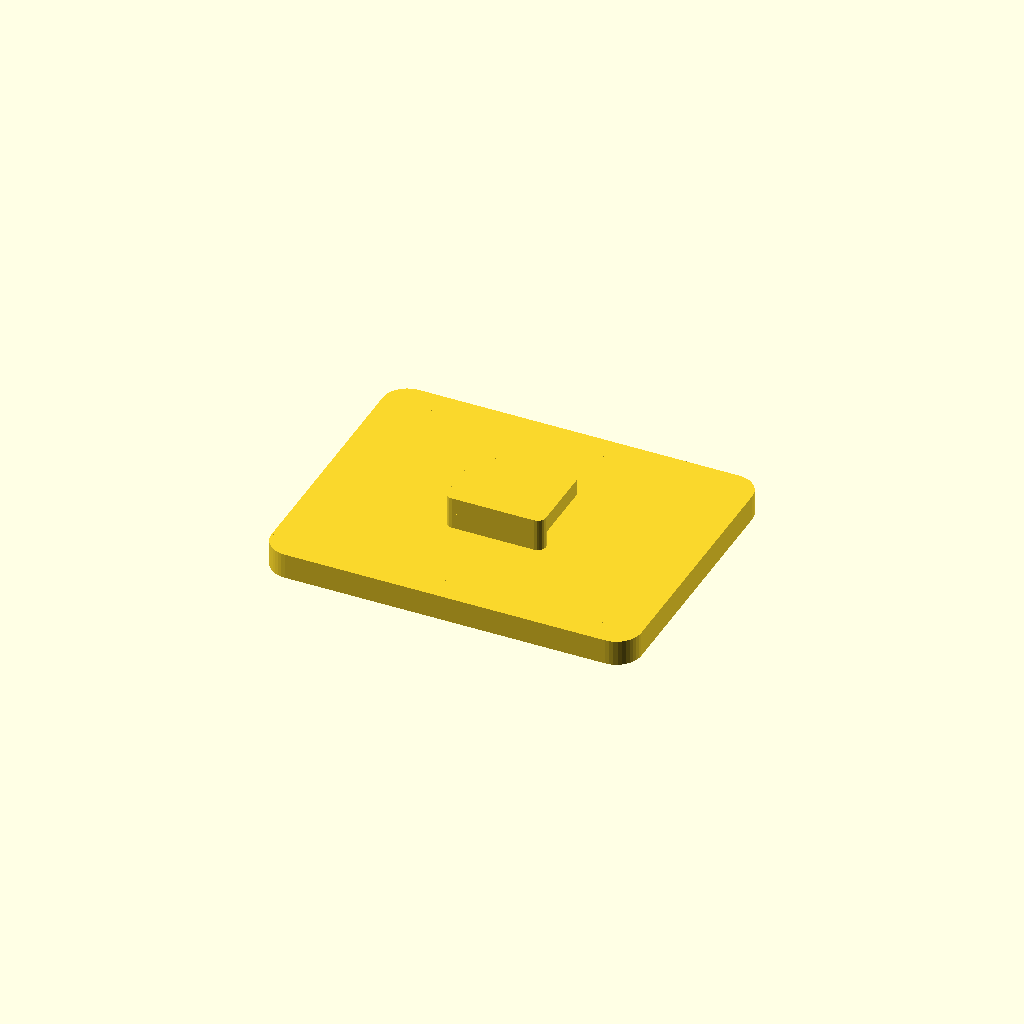
Cell 1: the model at its default parameters.
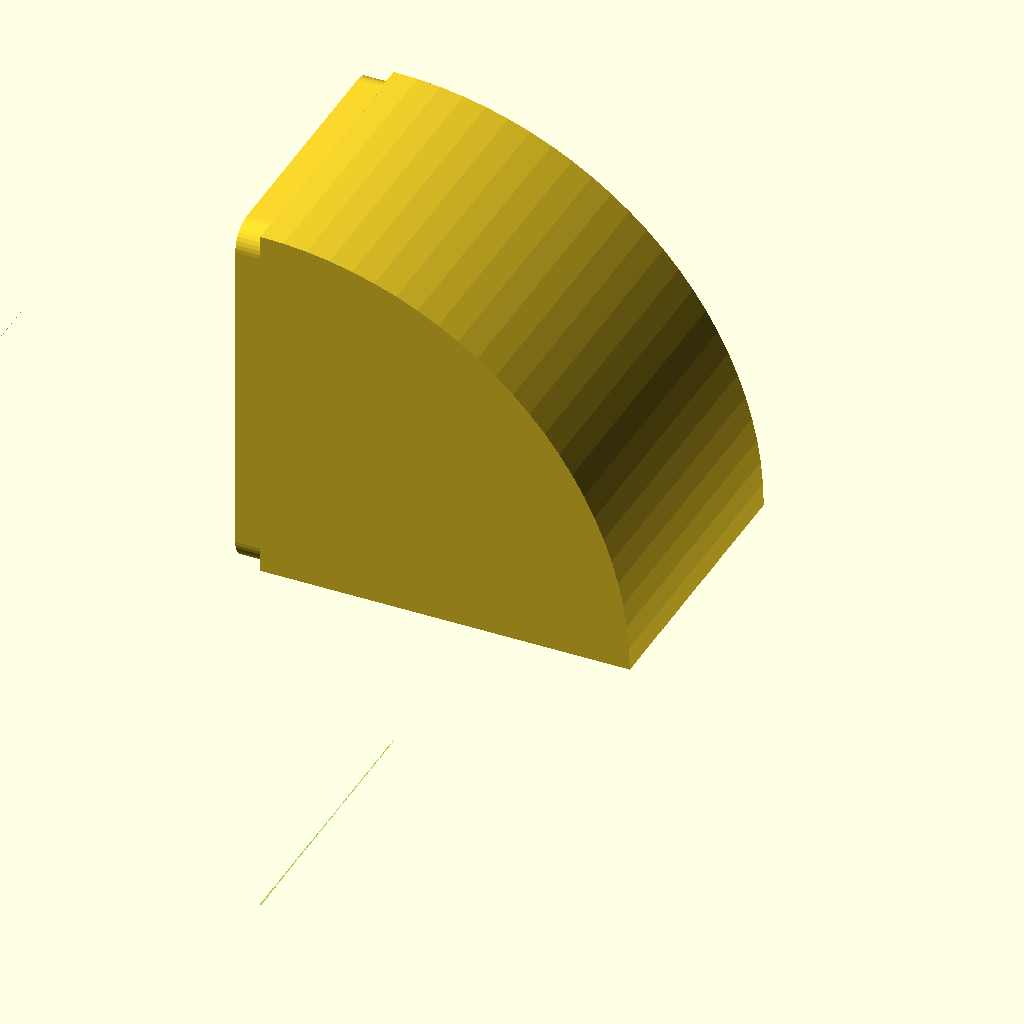
Cell 2: Angle_X = 90 (everything else at default).
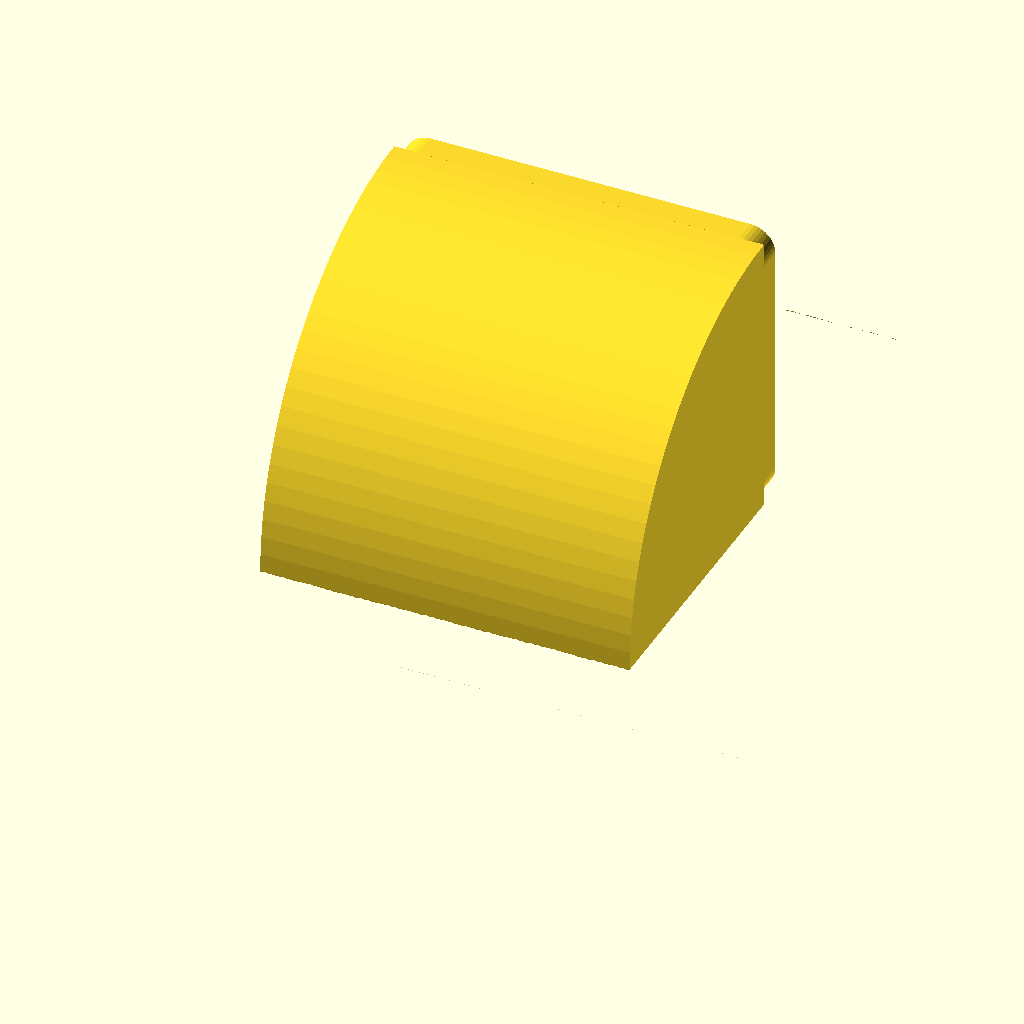
Cell 3: Angle_Y = 90 (everything else at default).
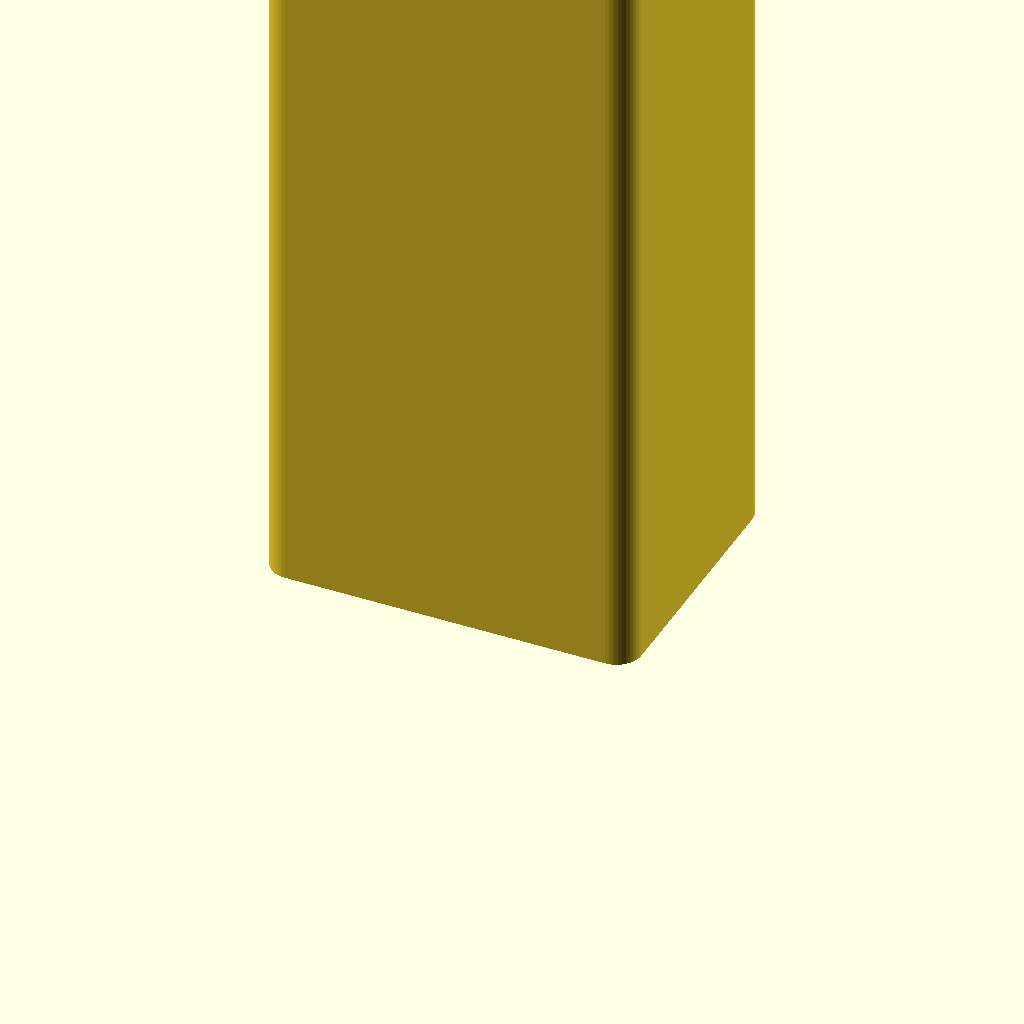
Cell 4: Camera_Standoff = 100 (everything else at default).
One fixed orthographic camera (rotation 55°, 0°, 25°; colour scheme Cornfield) for every cell.
OpenSCAD source file inputs/thingiverse/thing-2364506/files/SG_GC_Mount.scad:
/* [Global] */

/* [Left-To-Right Adjustment] */

// Angle to tilt camera left-to-right, in degrees. Positive makes camera point right, negative points left
Angle_X = 0; // [-90:90]

// Higher numbers create more rounded angles, at the cost of a higher STIL file size. 100 is sufficient for most use cases.
Angle_X_Smoothing = 100; // [30:200]

/* [Ground-To-Sky Adjustment] */

// Angle to tilt camera ground-to-sky, in degrees. Positive makes camera point towards ground; negaitve points towards sky.
Angle_Y = 0; // [-90:90]

// Higher numbers create more rounded angles, at the cost of a higher STIL file size. 100 is sufficient for most use cases.
Angle_Y_Smoothing = 100; // [30:200]

/* [Standoffs] */

// Extra width to place on camera side, in mm. Reference: thin mount is 3mm, thick mount is 5mm
Camera_Standoff = 3; // [3:100]

// Extra width to place in between angled sections, in mm
Angle_Standoff = 0;

//Extra width to place on windshield side, in mm
Windshield_Standoff = 0;

/* [Miscellaneous] */

// True makes left-to-right adjustments apply on camera side, and ground-to-sky adjustments apply on windshield side. False reverses this.
Angle_X_Camera_Side = true;

/* [Hidden] */

Base_X = 45; //  Base X size of OEM mount, in mm
Base_Y = 35; //  Base Y size of OEM mount, in mm
Standoff_Tolerance = 0.1;
Half_Base_X = Base_X / 2;
Half_Base_Y = Base_Y / 2;
Double_Base_X = Base_X * 2;
Double_Base_Y = Base_Y * 2;
Double_Standoff_Tolerance = Standoff_Tolerance * 2;
Half_Camera_Standoff = Camera_Standoff / 2;
Half_Angle_Standoff = Angle_Standoff / 2;
Half_Windshield_Standoff = Windshield_Standoff / 2;
Sign_X = Angle_X == 0 ? 0 : abs(Angle_X) / Angle_X; //Angle_X: -1 for negative, 0 for 0, 1 for positive
Sign_Y = Angle_Y == 0 ? 0 : abs(Angle_Y) / Angle_Y; //Angle_Y: -1 for negative, 0 for 0, 1 for positive 

module Round_Rect(x, y, z, r, s)
{
	union()
	{
		translate([(x / 2) - r, ((-y) / 2) + r, 0])
			cylinder(z, r, r, center = true, $fn = s);
		translate([((-x) / 2) + r, ((-y) / 2) + r, 0])
			cylinder(z, r, r, center = true, $fn = s);
		translate([((-x) / 2) + r, (y / 2) - r, 0])
			cylinder(z, r, r, center = true, $fn = s);
		translate([(x / 2) - r, (y / 2) - r, 0])
			cylinder(z, r, r, center = true, $fn = s);
		cube([x - (r * 2), y, z], center = true);
		cube([x, y - (r * 2), z], center = true);
	}
}

module Make_Mount()
{
	//
	// Main mount
	//
	union()
	{
		//
		// Hook mechanism for dash cam
		//
		translate([0, 0, 1 + Camera_Standoff])
		union()
		{
			//
			// Flat top of hook
			//
			translate([0, 0, 2])
				Round_Rect(12, 10, 2, 1, 20);

			//
			// Thin inside of hook
			//
			translate([0, 1, 0])
				Round_Rect(6, 8, 2, 1, 20);

			//
			// Stopper of hook
			//
			translate([0, (-4), 0])
				Round_Rect(12, 2, 2, 1, 20);
		}

		//
		// Camera standoff
		//
		translate([0, 0, Camera_Standoff / 2])
			Round_Rect(Base_X, Base_Y, Camera_Standoff + Standoff_Tolerance, 3, 40);
	}
}

module Make_Angle_X()
{
	//
	// Angle X
	//
	difference()
	{
		rotate([90, 0, 0])
			cylinder(Base_Y, Base_X, Base_X, center = true, $fn = Angle_X_Smoothing);

		translate([0, 0, (-Half_Base_X)])
			cube([Double_Base_X, Base_Y + Standoff_Tolerance, Base_X], center = true);

		rotate([0, (-Angle_X), 0])
		translate([0, 0, Half_Base_X])
			cube([Double_Base_X, Base_Y + Standoff_Tolerance, Base_X], center = true);
	};
}

module Make_Angle_Y()
{
	//
	// Angle Y
	//
	difference()
	{
		rotate([0, 90, 0])
			cylinder(Base_X, Base_Y, Base_Y, center = true, $fn = Angle_Y_Smoothing);

		translate([0, 0, (-Half_Base_Y)])
			cube([Base_X + Standoff_Tolerance, Double_Base_Y, Base_Y], center = true);

		rotate([(-Angle_Y), 0, 0])
		translate([0, 0, Half_Base_Y])
			cube([Base_X + Standoff_Tolerance, Double_Base_Y, Base_Y], center = true);
	};
}

module Make_Angle_First()
{
	// SANITY CHECK: If angle to make is zero, don't do anything here
	if ((Angle_X_Camera_Side && Angle_X == 0) ||
		(!Angle_X_Camera_Side && Angle_Y == 0))
	{
		Make_Mount();
	}
	else
	{
		union()
		{
			if (Angle_X_Camera_Side)
			{
				//
				// Move unioned result back to origin
				//
				translate([Sign_X * (-Half_Base_X), 0, 0])
				union()
				{
					//
					// Make parts here and union together
					//
					rotate([0, (-Angle_X), 0])
					translate([Sign_X * Half_Base_X, 0, 0])
						Make_Mount();

					Make_Angle_X();
				}
			}
			else
			{
				//
				// Move unioned result back to origin
				//
				translate([0, Sign_Y * Half_Base_Y, 0])
				union()
				{
					//
					// Make parts here and union together
					//
					rotate([(-Angle_Y), 0, 0])
					translate([0, Sign_Y * (-Half_Base_Y), 0])
						Make_Mount();

					Make_Angle_Y();
				}
			}
		}
	}
}

module Make_Angle_Standoff()
{
	//
	// Move unioned result back to origin
	//
	translate([0, 0, Angle_Standoff])
	union()
	{
		//
		// Make parts here and union together
		//
		Make_Angle_First();


		// Only make standoff if required
		if (Angle_Standoff != 0)
		{
			//
			// Angle standoff
			//
			translate([0, 0, (-Half_Angle_Standoff) - Standoff_Tolerance])
				cube([Base_X, Base_Y, Angle_Standoff + Double_Standoff_Tolerance], center = true);
		}
	}
}

module Make_Angle_Second()
{
	// SANITY CHECK: If angle to make is zero, don't do anything here
	if ((!Angle_X_Camera_Side && Angle_X == 0) ||
		(Angle_X_Camera_Side && Angle_Y == 0))
	{
		Make_Angle_Standoff();
	}
	else
	{
		union()
		{
			if (Angle_X_Camera_Side)
			{
				//
				// Move unioned result back to origin
				//
				translate([0, Sign_Y * Half_Base_Y, 0])
				union()
				{
					//
					// Make parts here and union together
					//
					rotate([(-Angle_Y), 0, 0])
					translate([0, Sign_Y * (-Half_Base_Y), 0])
						Make_Angle_Standoff();

					Make_Angle_Y();
				}
			}
			else
			{
				//
				// Move unioned result back to origin
				//
				translate([Sign_X * (-Half_Base_X), 0, 0])
				union()
				{
					//
					// Make parts here and union together
					//
					rotate([0, (-Angle_X), 0])
					translate([Sign_X * Half_Base_X, 0, 0])
						Make_Angle_Standoff();

					Make_Angle_X();
				}
			}
		}
	}
}

module Make_Windshield_Standoff()
{
	//
	// Move unioned result back to origin
	//
	translate([0, 0, Windshield_Standoff])
	union()
	{
		//
		// Make parts here and union together
		//
		Make_Angle_Second();


		// Only make standoff if required
		if (Windshield_Standoff != 0)
		{
			//
			// Windshield standoff
			//
			translate([0, 0, (-Half_Windshield_Standoff)])
				cube([Base_X, Base_Y, Windshield_Standoff + Standoff_Tolerance], center = true);
		}
	}
}

//
// Convenient wrapper method for clarity
//
module Make_All()
{
	Make_Windshield_Standoff();
}

Make_All();;
Parameter table extracted from the source (name, type, default, range or options):
Angle_X: number, default 0, range -90 to 90
Angle_X_Smoothing: number, default 100, range 30 to 200
Angle_Y: number, default 0, range -90 to 90
Angle_Y_Smoothing: number, default 100, range 30 to 200
Camera_Standoff: number, default 3, range 3 to 100
Angle_Standoff: number, default 0
Windshield_Standoff: number, default 0
Angle_X_Camera_Side: bool, default true
